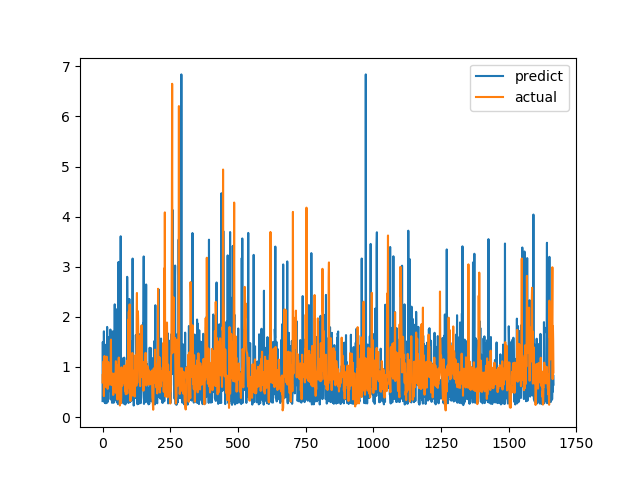

Data behind this chart, as committed beside it:
predict, actual
0.3189, 0.6915
1.499, 0.8558
0.3322, 0.7094
0.7196, 1.015
0.4516, 1.116
1.711, 0.4183
0.9089, 1.002
0.6978, 1.219
0.2886, 1.143
1.383, 0.6528
0.3155, 0.6747
0.276, 0.601
0.428, 0.6695
0.435, 0.6538
1.448, 0.7814
0.2775, 1.206
0.6802, 0.8469
1.799, 0.8286
0.6774, 0.6482
0.6939, 0.5624
0.306, 0.7183
0.7059, 1.1
0.5107, 0.9542
0.6992, 0.729
1.451, 0.6694
1.601, 0.8631
0.611, 0.6465
0.7655, 0.8223
0.7443, 0.9236
1.746, 0.8301
0.3512, 1.067
0.7971, 1.546
0.8141, 0.6827
0.7039, 0.6386
1.031, 0.6464
0.2843, 0.6881
1.493, 0.7274
1.589, 0.65
1.71, 0.8694
1.473, 0.4409
0.7745, 0.4519
0.2847, 0.7575
0.7544, 0.4952
0.3216, 0.6851
0.3289, 0.7244
2.25, 0.8654
0.3815, 0.74
0.6625, 0.8071
0.388, 0.8204
0.3673, 1.114
0.7804, 1.109
0.7138, 0.4751
0.7498, 1.039
0.2927, 0.9458
2.157, 0.7878
1.896, 0.3505
1.994, 0.9368
0.2587, 0.9868
0.2902, 0.647
3.095, 1.03
... 1,606 more rows
